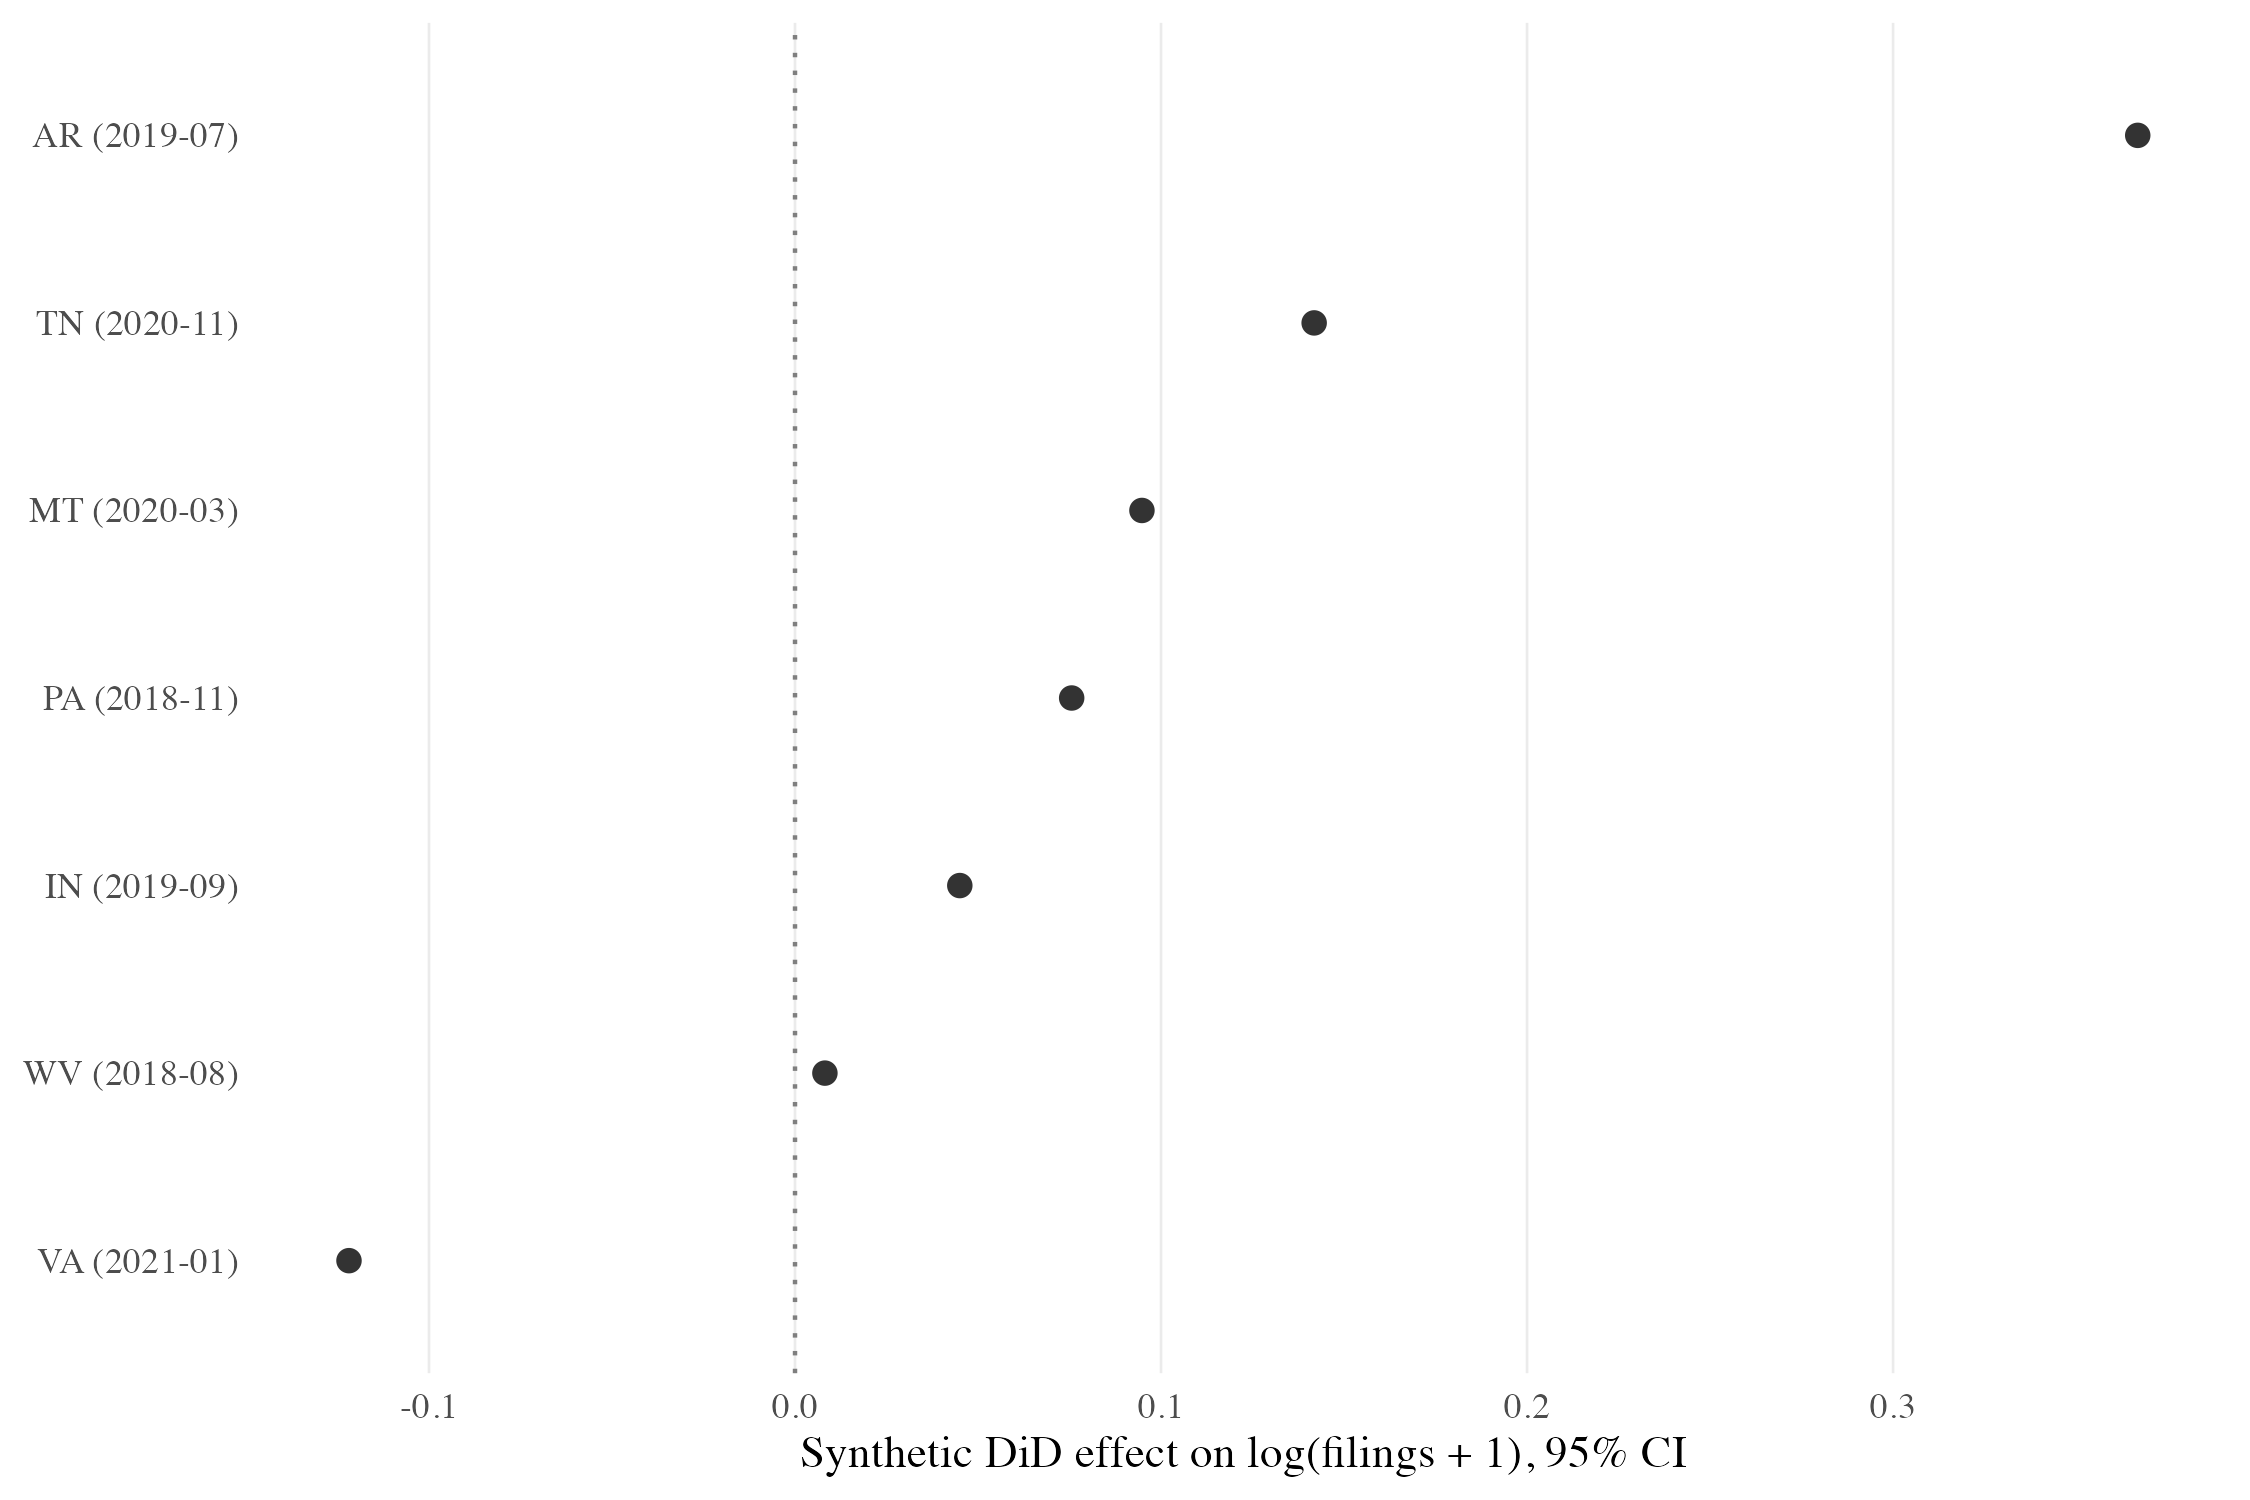

The file beside this chart, header and first rows:
cohort_label, state_abb, n_treated_units, n_control_units, n_pre_periods, n_post_periods, att, se, ci_low_95, ci_high_95, pct_effect
WV (2018-08), WV, 158, 135, 31, 61, 0.008167, NA, NA, NA, 0.8201
PA (2018-11), PA, 193, 135, 34, 58, 0.07559, NA, NA, NA, 7.852
AR (2019-07), AR, 148, 135, 42, 50, 0.3668, NA, NA, NA, 44.32
IN (2019-09), IN, 196, 135, 44, 48, 0.04502, NA, NA, NA, 4.605
MT (2020-03), MT, 141, 135, 50, 42, 0.09478, NA, NA, NA, 9.942
TN (2020-11), TN, 138, 135, 50, 42, 0.1418, NA, NA, NA, 15.24
VA (2021-01), VA, 224, 135, 50, 42, -0.1219, NA, NA, NA, -11.47
